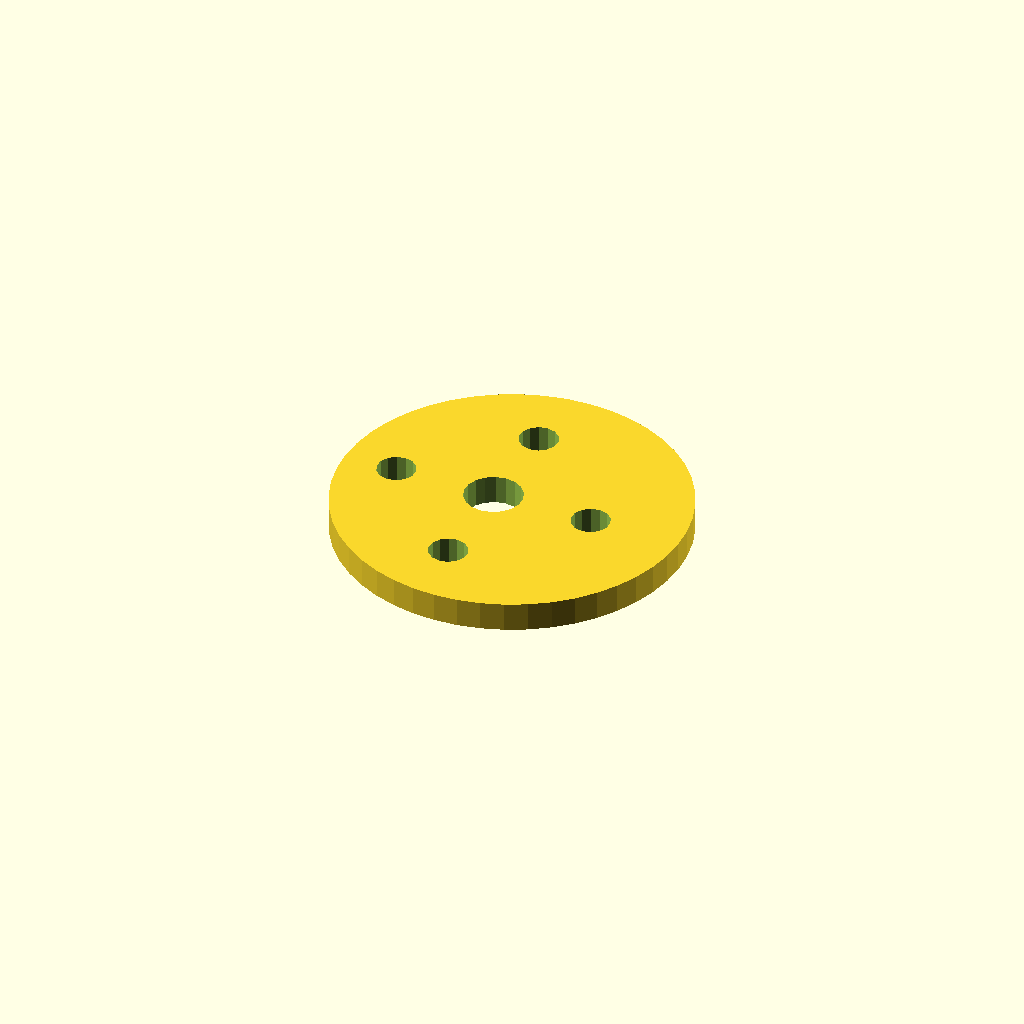
Cell 1 — every parameter at its default value.
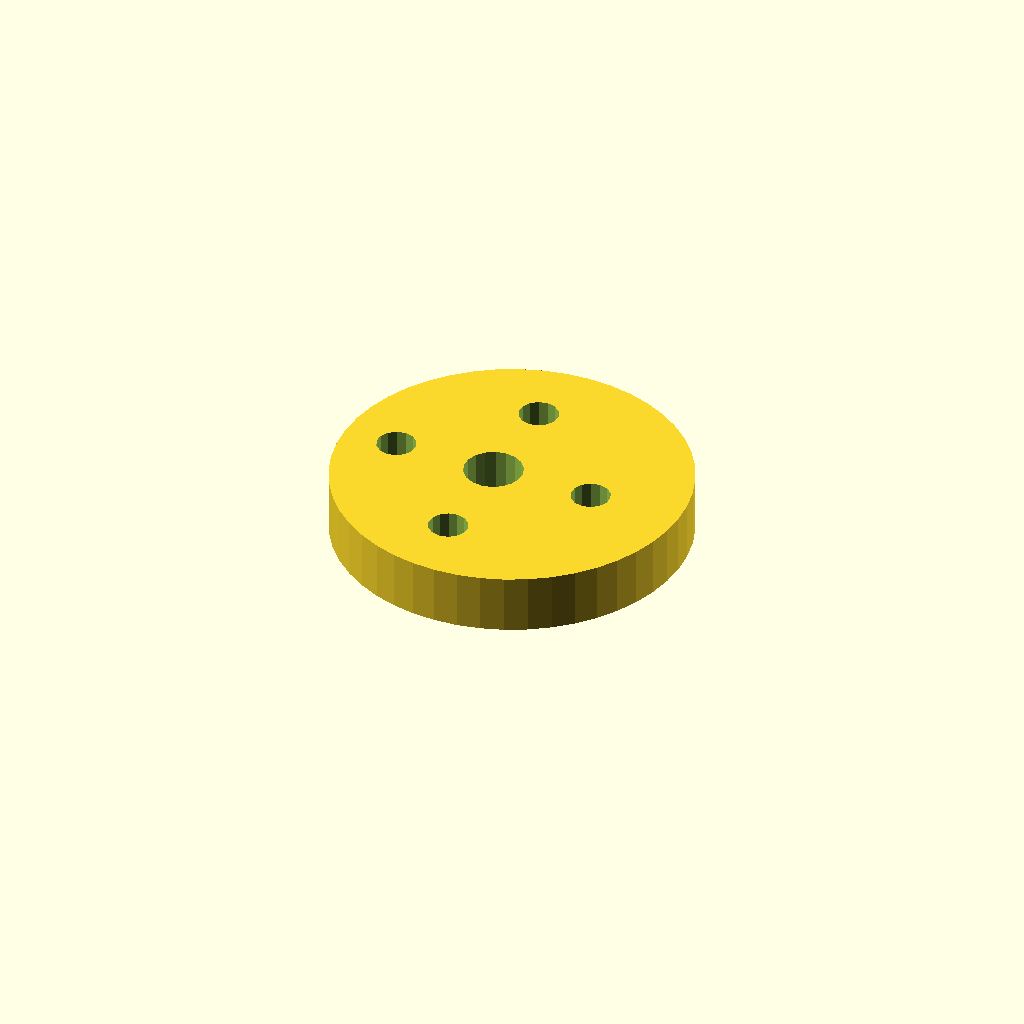
Cell 2: plate_t = 12 (everything else at default).
One fixed orthographic camera (rotation 55°, 0°, 25°; colour scheme Cornfield) for every cell.
Source of the model, optional_data/data/sketch4/camplates/part_0163.scad:
$fn = 32;

// ----------------------------------------------------------------------
// Cam plate: eccentric cam, base R36
// ----------------------------------------------------------------------

// --- parameters (mm) ---
base_r = 36;              // base circle radius
lobe_h = 12;              // cam lobe rise
bore_r = 6;               // shaft bore radius
plate_t = 6;              // plate thickness, Z (extrusion height)
ecc = 4;                  // disc eccentricity
ring_r = 21;              // lightening ring radius
bolt_r = 4;               // lightening hole radius
fit_tol = 0.02;           // declared fit tolerance (prompt contract)
free_tol = 0.2;           // declared free tolerance (prompt contract)

profile = [[72, 36], [71.692, 40.699], [70.773, 45.317], [69.26, 49.777], [67.177, 54], [64.561, 57.915], [61.456, 61.456], [57.915, 64.561], [54, 67.177], [49.777, 69.26], [45.317, 70.773], [40.699, 71.692], [36, 72], [31.301, 71.692], [26.683, 70.773], [22.223, 69.26], [18, 67.177], [14.085, 64.561], [10.544, 61.456], [7.439, 57.915], [4.823, 54], [2.74, 49.777], [1.227, 45.317], [0.308, 40.699], [0, 36], [0.308, 31.301], [1.227, 26.683], [2.74, 22.223], [4.823, 18], [7.439, 14.085], [10.544, 10.544], [14.085, 7.439], [18, 4.823], [22.223, 2.74], [26.683, 1.227], [31.301, 0.308], [36, 0], [40.699, 0.308], [45.317, 1.227], [49.777, 2.74], [54, 4.823], [57.915, 7.439], [61.456, 10.544], [64.561, 14.085], [67.177, 18], [69.26, 22.223], [70.773, 26.683], [71.692, 31.301]];  // primary outline, 48 points, counter clockwise
void_1 = [[37.89, 37.145], [37.143, 39.09], [35.776, 40.663], [33.953, 41.673], [31.895, 41.999], [29.85, 41.601], [28.064, 40.528], [26.752, 38.909], [26.074, 36.939], [26.11, 34.855], [26.857, 32.91], [28.224, 31.337], [30.047, 30.327], [32.105, 30.001], [34.15, 30.399], [35.936, 31.472], [37.248, 33.091], [37.926, 35.061]];  // shaft bore, 18 points
void_2 = [[56.927, 36.763], [56.207, 38.391], [54.851, 39.546], [53.13, 39.998], [51.382, 39.658], [49.955, 38.594], [49.131, 37.016], [49.073, 35.237], [49.793, 33.609], [51.149, 32.454], [52.87, 32.002], [54.618, 32.342], [56.045, 33.406], [56.869, 34.984]];  // lightening hole 1, 14 points
void_3 = [[35.927, 57.763], [35.207, 59.391], [33.851, 60.546], [32.13, 60.998], [30.382, 60.658], [28.955, 59.594], [28.131, 58.016], [28.073, 56.237], [28.793, 54.609], [30.149, 53.454], [31.87, 53.002], [33.618, 53.342], [35.045, 54.406], [35.869, 55.984]];  // lightening hole 2, 14 points
void_4 = [[14.927, 36.763], [14.207, 38.391], [12.851, 39.546], [11.13, 39.998], [9.382, 39.658], [7.955, 38.594], [7.131, 37.016], [7.073, 35.237], [7.793, 33.609], [9.149, 32.454], [10.87, 32.002], [12.618, 32.342], [14.045, 33.406], [14.869, 34.984]];  // lightening hole 3, 14 points
void_5 = [[35.927, 15.763], [35.207, 17.391], [33.851, 18.546], [32.13, 18.998], [30.382, 18.658], [28.955, 17.594], [28.131, 16.016], [28.073, 14.237], [28.793, 12.609], [30.149, 11.454], [31.87, 11.002], [33.618, 11.342], [35.045, 12.406], [35.869, 13.984]];  // lightening hole 4, 14 points

// --- the one profile operation ---
difference() {
  linear_extrude(height = plate_t) polygon(points = profile);
  translate([0, 0, -1])
    linear_extrude(height = plate_t + 2) polygon(points = void_1);
  translate([0, 0, -1])
    linear_extrude(height = plate_t + 2) polygon(points = void_2);
  translate([0, 0, -1])
    linear_extrude(height = plate_t + 2) polygon(points = void_3);
  translate([0, 0, -1])
    linear_extrude(height = plate_t + 2) polygon(points = void_4);
  translate([0, 0, -1])
    linear_extrude(height = plate_t + 2) polygon(points = void_5);
}
Customizer parameters (derived from the source; name, type, default, range or options):
base_r: number, default 36
lobe_h: number, default 12
bore_r: number, default 6
plate_t: number, default 6
ecc: number, default 4
ring_r: number, default 21
bolt_r: number, default 4
fit_tol: number, default 0.02
free_tol: number, default 0.2
